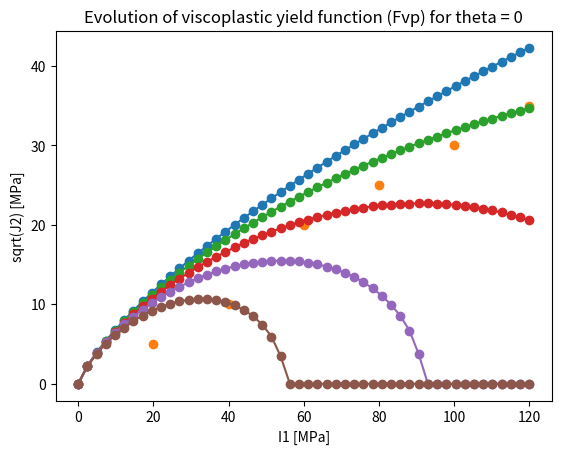

Write the Python code that produced this figure.
import numpy as np
import matplotlib.pyplot as pyplt
import sympy as sp

# Khaledi (2016)
# Material constants:
# alpha = np.array([0, 0.0002, 0.0005, 0.0008, 0.0016])
alpha = np.array([0, 0.0003, 0.0007, 0.0012, 0.002])  # values guessed to confirm Khaledi 2016
gamma = 0.11
beta_1 = 4.8e-3
beta = 0.995
m = -0.5
n = 3

# Stress:
sigma_xx = np.linspace(0, 60, 50)
sigma_yy = sigma_xx
# sigma_xy = set a value ...

# stress invariants
I1 = sigma_xx + sigma_yy  # did not take tensile strenght into account..
# I2 = sigma_xx * sigma_yy - np.power(sigma_xy, 2)
J2 = np.zeros((5, 50))
sqrt_J2 = np.zeros((5, 50))
for i in range(5):
    J2[i] = (-alpha[i] * np.power(I1, n) + gamma * np.power(I1, 2)) * np.power((np.exp(beta_1 * I1) - beta), m)
    J2[J2 < 0] = 0
    sqrt_J2 = np.sqrt(J2)

# Test case:
I1T = np.array([20, 40, 60, 80, 100, 120])
J2T = np.array([25, 100, 400, 625, 900, 1225])
sqt_T = np.sqrt(J2T)
alphat = 0
FvpT = np.zeros(6)
for j in range(6):
    FvpT[j] = J2T[j] - (alphat * np.power(I1T[j], n) + gamma * np.power(I1T[j], 2)) * np.power((np.exp(beta_1 * I1T[j]) - beta), m)

CD_boundary = (1 - (2/n)) * gamma * np.power(I1, 2) * np.power((np.exp(beta_1 * I1) - beta), m)
sqrt_CD = np.sqrt(CD_boundary)

# J2Def = (1/3) * np.power(I1, 2) - I2
# Test
pyplt.figure(1)
pyplt.plot(I1, sqrt_J2[0], '-o')
pyplt.plot(I1T, sqt_T, 'o')
pyplt.plot(I1, sqrt_J2[1], '-o')
pyplt.plot(I1, sqrt_J2[2], '-o')
pyplt.plot(I1, sqrt_J2[3], '-o')
pyplt.plot(I1, sqrt_J2[4], '-o')
# pyplt.plot(I1, sqrt_CD, '-o')
pyplt.xlabel('I1 [MPa]')
pyplt.ylabel('sqrt(J2) [MPa]')
pyplt.title('Evolution of viscoplastic yield function (Fvp) for theta = 0')
pyplt.show()
print('done')
